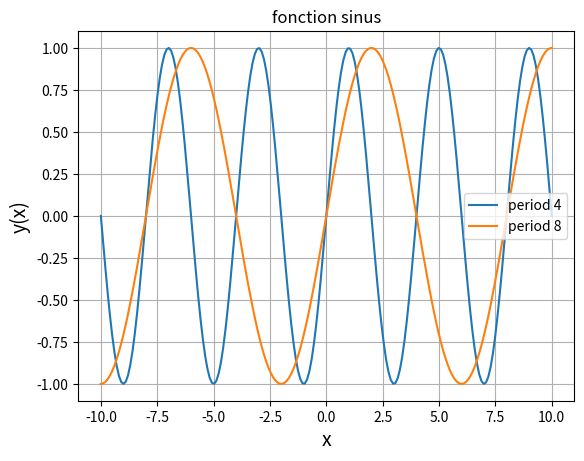

Here is the Python script that generated this plot:
#!/usr/bin/env python3
# -*- coding: utf-8 -*-
"""
Created on Sat Feb 26 19:40:46 2022

@author: reveillo
"""

# librairie
import numpy as np
import matplotlib.pyplot as plt

# definition de fonction
def MonSinus(axeX,period):
    yFunc  = []
    for x in axeX:
        y = np.sin((2*np.pi/period)*x)
        yFunc.append(y)    
    #    
    return yFunc


def PlotFonction(x,y,numfigure,xlabel,ylabel,titre,nomcourbe='',nomfichier=''):
    plt.figure(numfigure)
    plt.plot(x,y,label=nomcourbe)
    plt.xlabel(xlabel,fontsize=14)
    plt.ylabel(ylabel,fontsize=14)
    if nomcourbe:
        plt.legend(loc='best')
    plt.title(titre)
    plt.grid(True) 
    if nomfichier:
        plt.savefig(nomfichier)
    plt.show()    


# programme principal
if __name__ == "__main__":
    
    # axe x
    axeX = np.linspace(-10,10,200)
    
    # la fonction
    yPeriod4 = MonSinus(axeX,4)
    yPeriod8 = MonSinus(axeX,8)
    

        
    # tracer la fonction
    PlotFonction(axeX,yPeriod4,0,'x','y(x)','fonction sinus',nomcourbe='period 4',nomfichier='sinx.pdf')    
    PlotFonction(axeX,yPeriod8,0,'x','y(x)','fonction sinus',nomcourbe='period 8',nomfichier='sinx.pdf')
    
    
    
    
    
    